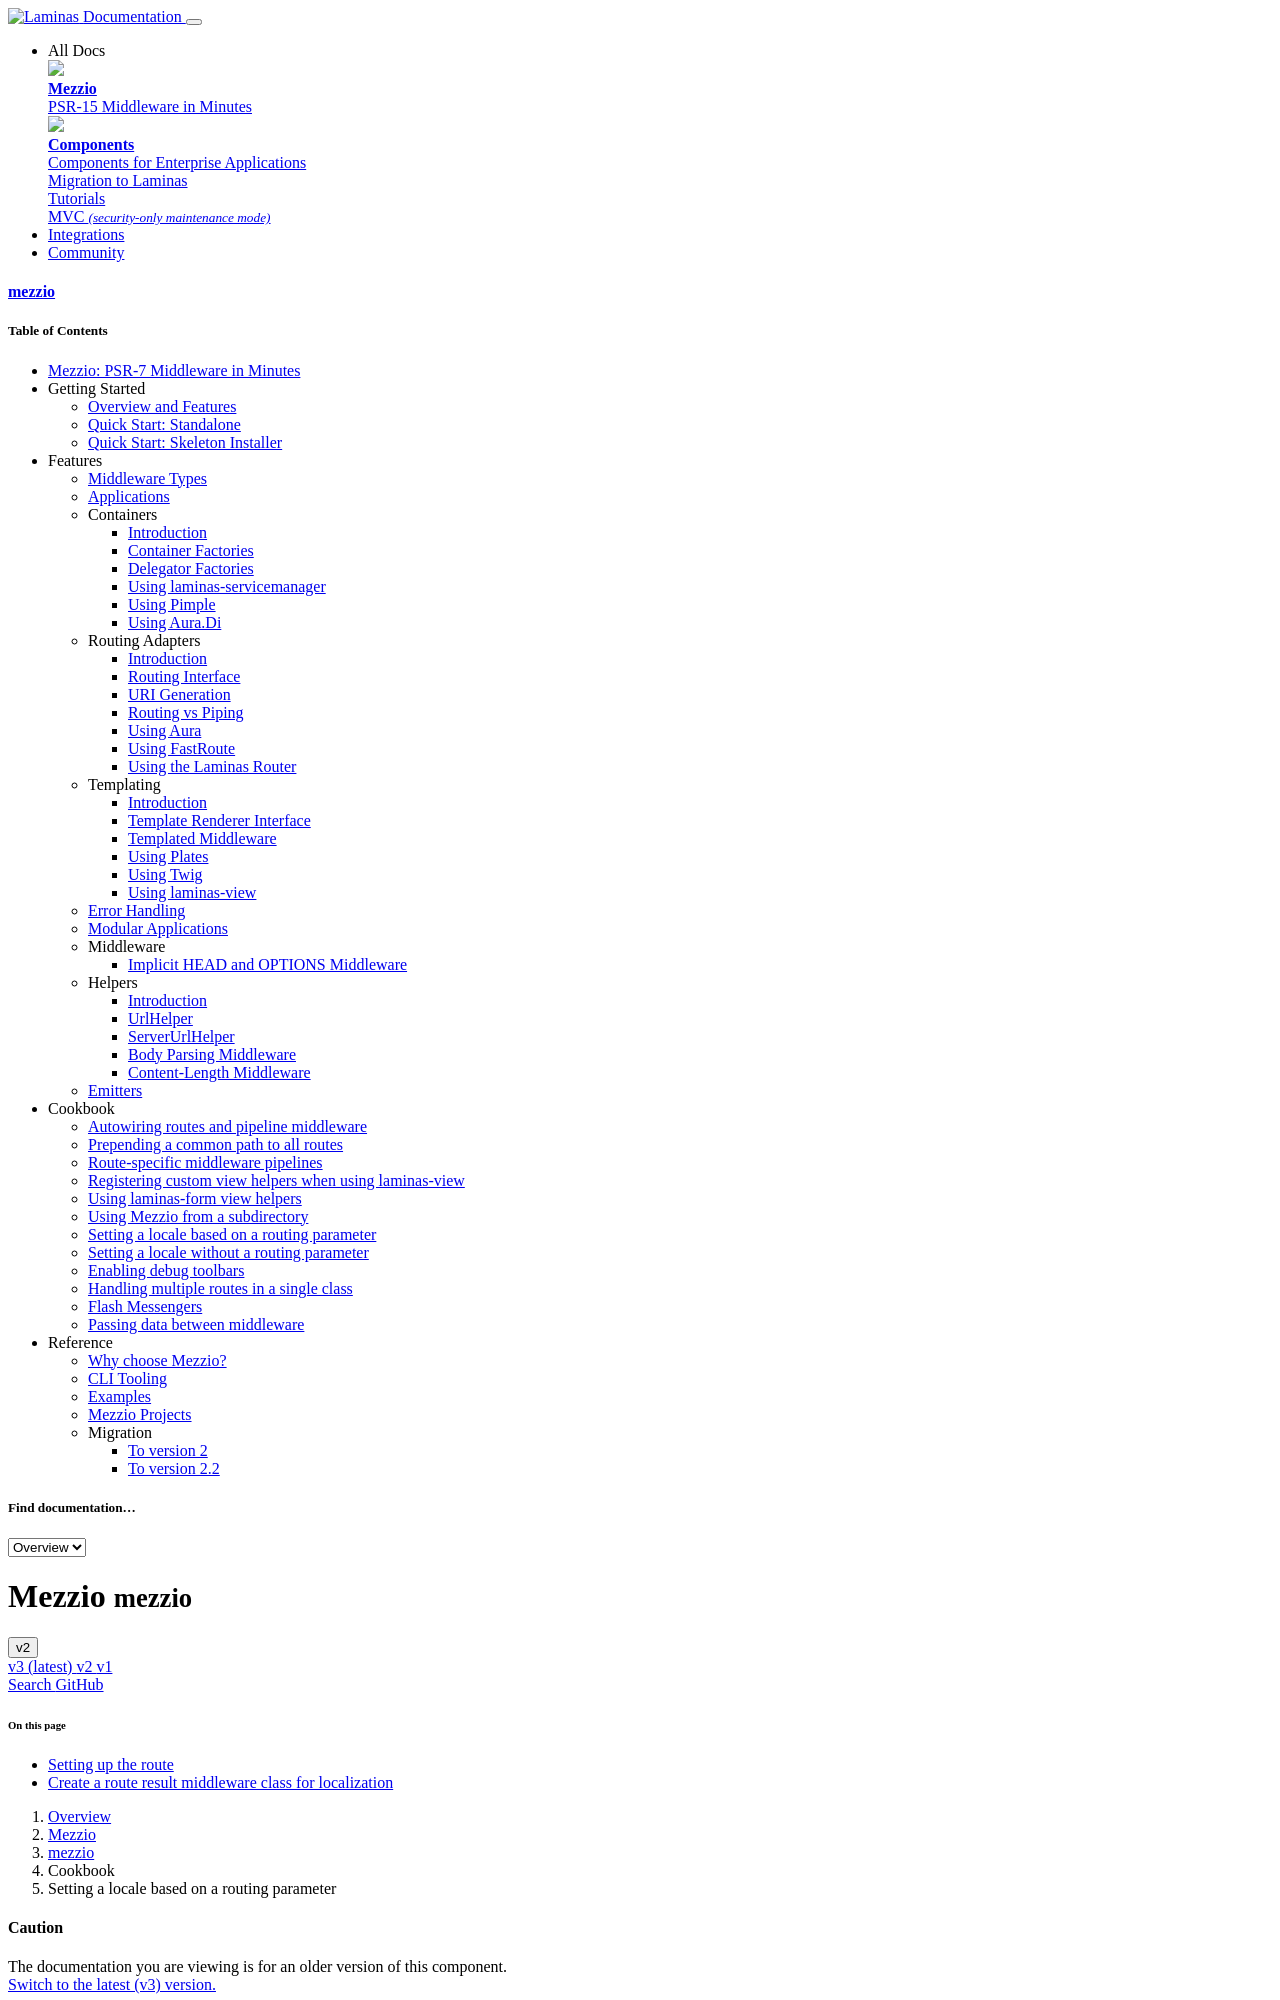

repository: mezzio/mezzio · page: v2/cookbook/setting-locale-depending-routing-parameter/index.html · generator: mkdocs

# How can I set up the locale depending on a routing parameter?

Localized web applications often set the locale (and therefor the language)
based on a routing parameter, the session, or a specialized sub-domain.
In this recipe we will concentrate on using a routing parameter.

<!-- markdownlint-disable-next-line heading-increment -->
> ### Routing parameters
>
> Using the approach in this chapter requires that you add a `/:locale` (or
> similar) segment to each and every route that can be localized, and, depending
> on the router used, may also require additional options for specifying
> constraints. If the majority of your routes are localized, this will become
> tedious quickly. In such a case, you may want to look at the related recipe
> on [setting the locale without routing parameters](setting-locale-without-routing-parameter.md).

## Setting up the route

If you want to set the locale depending on a routing parameter, you first have
to add a locale parameter to each route that requires localization.

In the following examples, we use the `locale` parameter, which should consist
of two lowercase alphabetical characters.

### Dependency configuration

The examples assume the following middleware dependency configuration:

```php
use Application\Action;

return [
    'dependencies' => [
        'factories' => [
            Action\HomePageAction::class    => Action\HomePageFactory::class,
            Action\ContactPageAction::class => Action\ContactPageFactory::class,
        ],
    ],
];
```
